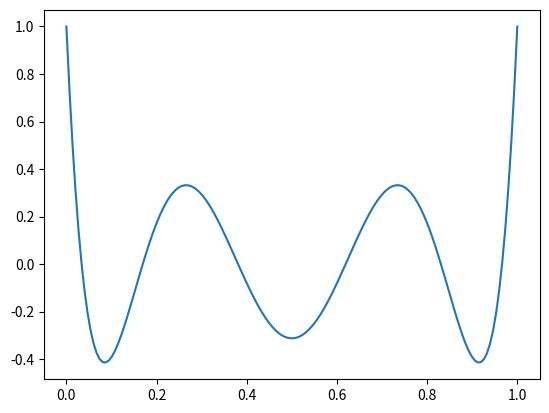

Generate this figure with matplotlib:
import numpy as np 
import matplotlib.pyplot as plt


def p(x): 
    return 924*(x ** 6) -  2772*(x ** 5) + 3150*(x ** 4) - 1680*(x ** 3) + 420*(x ** 2) - 42 * x + 1 

xArray = np.linspace(0,1,150)
yArray = p(xArray)

plot = plt.plot(xArray,yArray)
plt.show()

plt.savefig("roots.png")